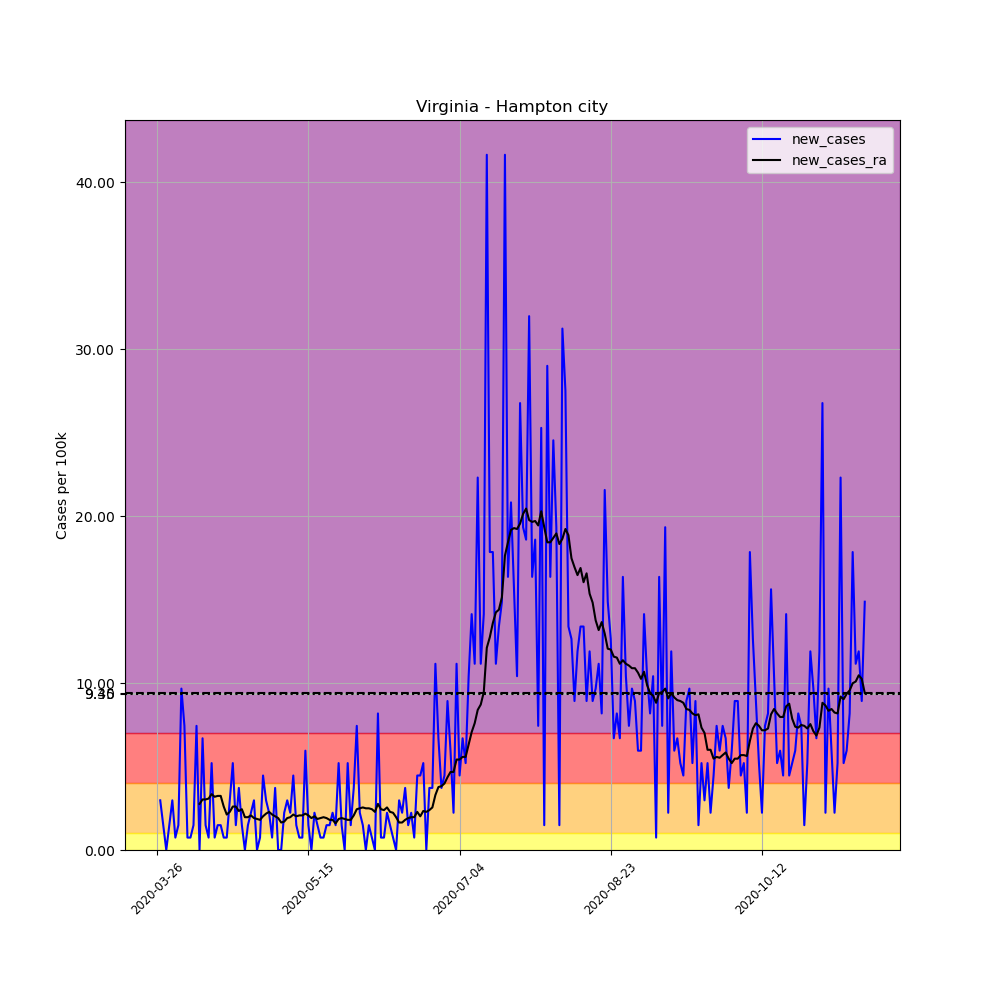

Data behind this chart, as committed beside it:
, date, county, state, fips, cases, deaths, COUNTY, STNAME, CTYNAME, POPESTIMATE2019, per_100k, new_cases, new_cases_ra
391438, 2020-03-26, Hampton city, Virginia, 51650, 1, 0, 650, Virginia, Hampton city, 134510, 0.7434, , 
391439, 2020-03-27, Hampton city, Virginia, 51650, 5, 0, 650, Virginia, Hampton city, 134510, 3.717, 2.974, 
391440, 2020-03-28, Hampton city, Virginia, 51650, 7, 0, 650, Virginia, Hampton city, 134510, 5.204, 1.487, 
391441, 2020-03-29, Hampton city, Virginia, 51650, 7, 0, 650, Virginia, Hampton city, 134510, 5.204, 0.0, 
391442, 2020-03-30, Hampton city, Virginia, 51650, 9, 0, 650, Virginia, Hampton city, 134510, 6.691, 1.487, 
391443, 2020-03-31, Hampton city, Virginia, 51650, 13, 0, 650, Virginia, Hampton city, 134510, 9.665, 2.974, 
391444, 2020-04-01, Hampton city, Virginia, 51650, 14, 0, 650, Virginia, Hampton city, 134510, 10.41, 0.7434, 
391445, 2020-04-02, Hampton city, Virginia, 51650, 16, 0, 650, Virginia, Hampton city, 134510, 11.9, 1.487, 
391446, 2020-04-03, Hampton city, Virginia, 51650, 29, 0, 650, Virginia, Hampton city, 134510, 21.56, 9.665, 
391447, 2020-04-04, Hampton city, Virginia, 51650, 39, 0, 650, Virginia, Hampton city, 134510, 28.99, 7.434, 
391448, 2020-04-05, Hampton city, Virginia, 51650, 40, 0, 650, Virginia, Hampton city, 134510, 29.74, 0.7434, 
391449, 2020-04-06, Hampton city, Virginia, 51650, 41, 0, 650, Virginia, Hampton city, 134510, 30.48, 0.7434, 
391450, 2020-04-07, Hampton city, Virginia, 51650, 43, 1, 650, Virginia, Hampton city, 134510, 31.97, 1.487, 
391451, 2020-04-08, Hampton city, Virginia, 51650, 53, 1, 650, Virginia, Hampton city, 134510, 39.4, 7.434, 
391452, 2020-04-09, Hampton city, Virginia, 51650, 53, 1, 650, Virginia, Hampton city, 134510, 39.4, 0.0, 2.761
391453, 2020-04-10, Hampton city, Virginia, 51650, 62, 1, 650, Virginia, Hampton city, 134510, 46.09, 6.691, 3.027
391454, 2020-04-11, Hampton city, Virginia, 51650, 64, 1, 650, Virginia, Hampton city, 134510, 47.58, 1.487, 3.027
391455, 2020-04-12, Hampton city, Virginia, 51650, 65, 1, 650, Virginia, Hampton city, 134510, 48.32, 0.7434, 3.08
391456, 2020-04-13, Hampton city, Virginia, 51650, 72, 1, 650, Virginia, Hampton city, 134510, 53.53, 5.204, 3.345
391457, 2020-04-14, Hampton city, Virginia, 51650, 73, 1, 650, Virginia, Hampton city, 134510, 54.27, 0.7434, 3.186
391458, 2020-04-15, Hampton city, Virginia, 51650, 75, 1, 650, Virginia, Hampton city, 134510, 55.76, 1.487, 3.239
391459, 2020-04-16, Hampton city, Virginia, 51650, 77, 1, 650, Virginia, Hampton city, 134510, 57.24, 1.487, 3.239
391460, 2020-04-17, Hampton city, Virginia, 51650, 78, 1, 650, Virginia, Hampton city, 134510, 57.99, 0.7434, 2.602
391461, 2020-04-18, Hampton city, Virginia, 51650, 79, 1, 650, Virginia, Hampton city, 134510, 58.73, 0.7434, 2.124
391462, 2020-04-19, Hampton city, Virginia, 51650, 83, 1, 650, Virginia, Hampton city, 134510, 61.71, 2.974, 2.283
391463, 2020-04-20, Hampton city, Virginia, 51650, 90, 1, 650, Virginia, Hampton city, 134510, 66.91, 5.204, 2.602
391464, 2020-04-21, Hampton city, Virginia, 51650, 92, 1, 650, Virginia, Hampton city, 134510, 68.4, 1.487, 2.602
391465, 2020-04-22, Hampton city, Virginia, 51650, 97, 1, 650, Virginia, Hampton city, 134510, 72.11, 3.717, 2.337
391466, 2020-04-23, Hampton city, Virginia, 51650, 99, 1, 650, Virginia, Hampton city, 134510, 73.6, 1.487, 2.443
391467, 2020-04-24, Hampton city, Virginia, 51650, 99, 1, 650, Virginia, Hampton city, 134510, 73.6, 0.0, 1.965
391468, 2020-04-25, Hampton city, Virginia, 51650, 101, 1, 650, Virginia, Hampton city, 134510, 75.09, 1.487, 1.965
391469, 2020-04-26, Hampton city, Virginia, 51650, 104, 1, 650, Virginia, Hampton city, 134510, 77.32, 2.23, 2.071
391470, 2020-04-27, Hampton city, Virginia, 51650, 108, 1, 650, Virginia, Hampton city, 134510, 80.29, 2.974, 1.912
391471, 2020-04-28, Hampton city, Virginia, 51650, 108, 1, 650, Virginia, Hampton city, 134510, 80.29, 0.0, 1.859
391472, 2020-04-29, Hampton city, Virginia, 51650, 109, 1, 650, Virginia, Hampton city, 134510, 81.03, 0.7434, 1.805
391473, 2020-04-30, Hampton city, Virginia, 51650, 115, 1, 650, Virginia, Hampton city, 134510, 85.5, 4.461, 2.018
391474, 2020-05-01, Hampton city, Virginia, 51650, 119, 1, 650, Virginia, Hampton city, 134510, 88.47, 2.974, 2.177
391475, 2020-05-02, Hampton city, Virginia, 51650, 122, 1, 650, Virginia, Hampton city, 134510, 90.7, 2.23, 2.283
391476, 2020-05-03, Hampton city, Virginia, 51650, 123, 1, 650, Virginia, Hampton city, 134510, 91.44, 0.7434, 2.124
391477, 2020-05-04, Hampton city, Virginia, 51650, 128, 1, 650, Virginia, Hampton city, 134510, 95.16, 3.717, 2.018
391478, 2020-05-05, Hampton city, Virginia, 51650, 128, 3, 650, Virginia, Hampton city, 134510, 95.16, 0.0, 1.912
391479, 2020-05-06, Hampton city, Virginia, 51650, 128, 3, 650, Virginia, Hampton city, 134510, 95.16, 0.0, 1.646
391480, 2020-05-07, Hampton city, Virginia, 51650, 131, 3, 650, Virginia, Hampton city, 134510, 97.39, 2.23, 1.699
391481, 2020-05-08, Hampton city, Virginia, 51650, 135, 3, 650, Virginia, Hampton city, 134510, 100.4, 2.974, 1.912
391482, 2020-05-09, Hampton city, Virginia, 51650, 138, 3, 650, Virginia, Hampton city, 134510, 102.6, 2.23, 1.965
391483, 2020-05-10, Hampton city, Virginia, 51650, 144, 3, 650, Virginia, Hampton city, 134510, 107.1, 4.461, 2.124
391484, 2020-05-11, Hampton city, Virginia, 51650, 146, 3, 650, Virginia, Hampton city, 134510, 108.5, 1.487, 2.018
391485, 2020-05-12, Hampton city, Virginia, 51650, 147, 3, 650, Virginia, Hampton city, 134510, 109.3, 0.7434, 2.071
391486, 2020-05-13, Hampton city, Virginia, 51650, 148, 3, 650, Virginia, Hampton city, 134510, 110, 0.7434, 2.071
391487, 2020-05-14, Hampton city, Virginia, 51650, 156, 3, 650, Virginia, Hampton city, 134510, 116, 5.948, 2.177
391488, 2020-05-15, Hampton city, Virginia, 51650, 158, 3, 650, Virginia, Hampton city, 134510, 117.5, 1.487, 2.071
391489, 2020-05-16, Hampton city, Virginia, 51650, 158, 3, 650, Virginia, Hampton city, 134510, 117.5, 0.0, 1.912
391490, 2020-05-17, Hampton city, Virginia, 51650, 161, 3, 650, Virginia, Hampton city, 134510, 119.7, 2.23, 2.018
391491, 2020-05-18, Hampton city, Virginia, 51650, 163, 3, 650, Virginia, Hampton city, 134510, 121.2, 1.487, 1.859
391492, 2020-05-19, Hampton city, Virginia, 51650, 164, 3, 650, Virginia, Hampton city, 134510, 121.9, 0.7434, 1.912
391493, 2020-05-20, Hampton city, Virginia, 51650, 165, 3, 650, Virginia, Hampton city, 134510, 122.7, 0.7434, 1.965
391494, 2020-05-21, Hampton city, Virginia, 51650, 167, 3, 650, Virginia, Hampton city, 134510, 124.2, 1.487, 1.912
391495, 2020-05-22, Hampton city, Virginia, 51650, 169, 3, 650, Virginia, Hampton city, 134510, 125.6, 1.487, 1.805
391496, 2020-05-23, Hampton city, Virginia, 51650, 172, 3, 650, Virginia, Hampton city, 134510, 127.9, 2.23, 1.805
391497, 2020-05-24, Hampton city, Virginia, 51650, 174, 3, 650, Virginia, Hampton city, 134510, 129.4, 1.487, 1.593
... 175 more rows
